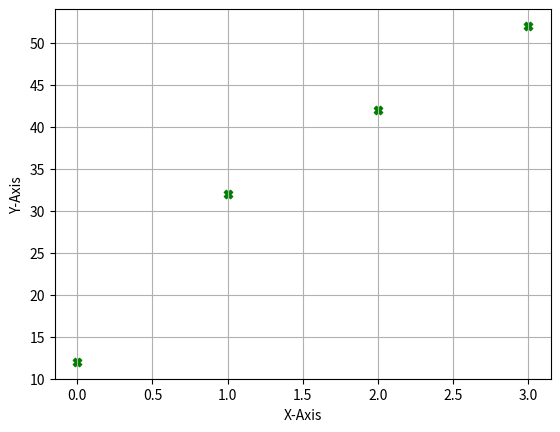

Write Python code to recreate this figure.
import matplotlib.pyplot as plt

x = [0, 1, 2, 3]
y = [12, 32, 42, 52]

plt.scatter(x, y, color='green', marker='X')

plt.xlabel('X-Axis')
plt.ylabel('Y-Axis')
plt.grid(True)
plt.show()
